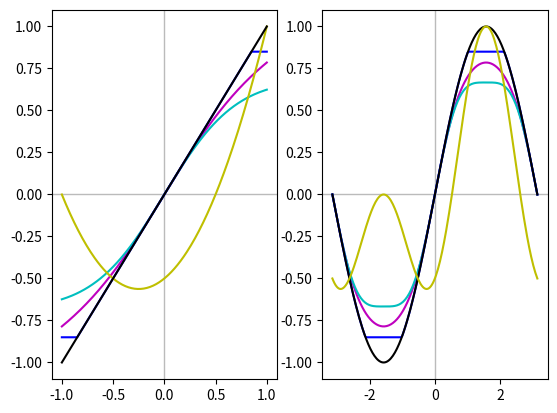

The script that saved this image:
#!/usr/bin/env python

import matplotlib.pyplot as plt
import numpy as np

x = np.linspace(-np.pi, np.pi, 201)
y = np.sin(x)

plt.figure()
plt.subplot(121)

# Color in the axes
plt.axvline(linewidth=1, color='#bbbbbb')
plt.axhline(linewidth=1, color='#bbbbbb')

x_one_one = np.linspace(-1, 1, 201)

# Soft Saturation
plt.plot(x_one_one, np.arctan(x_one_one), color='m')

# Soft saturation approximation
plt.plot(x_one_one, np.arctan(x_one_one) - (np.arctan(x_one_one) ** 3) / 3, color='c')

# Hard clipping
plt.plot(x_one_one, 0.5 * (abs(x_one_one + 0.85) - abs(x_one_one - 0.85)), color='b')

# Chebyshev
plt.plot(x_one_one, 0.5 * x_one_one + 0.5 * (2 * x_one_one ** 2 - 1), color='y')

# Identity
plt.plot(x_one_one, x_one_one, color='k')

plt.axis('tight')
plt.subplot(122)

# Color in the axes
plt.axvline(linewidth=1, color='#bbbbbb')
plt.axhline(linewidth=1, color='#bbbbbb')

# Soft saturation
plt.plot(x, np.arctan(y), color='m')

# Soft saturation approximation
plt.plot(x, y - (y ** 3) / 3, color='c')

# Hard clipping
plt.plot(x, 0.5 * (abs(y + 0.85) - abs(y - 0.85)), color='b')

# Original
plt.plot(x, y, color='k')

# Chebyshev
plt.plot(x, 0.5 * y + 0.5 * (2 * y ** 2 - 1), color='y')

plt.axis('tight')
plt.show()
